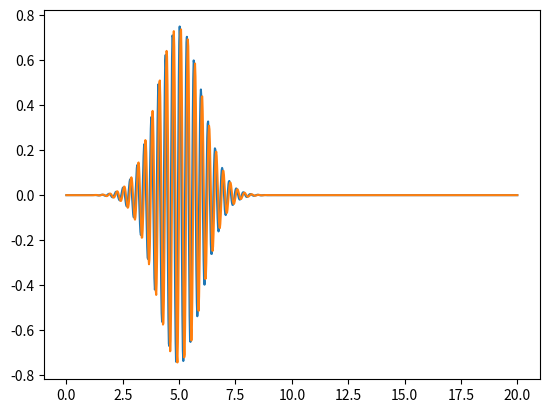

Python code for this plot:
import numpy as np
from matplotlib import pyplot as plt
import scipy.integrate

a = np.array((1,2,3))
print( a**2)

#constants
hbar, m = 1, 1
k0, L = 20, 20
Nx = 1000 # number of x-values
dx = L / (Nx - 1)
sigmax = 1
x0 = 5

#Find values 
dt = 0.01
E = (hbar * k0) ** 2 / 2 / m
omega = E / hbar


def psi_I(x, t):
    return np.exp(-(x - x0)**2 / (2 * sigmax**2)) * np.sin(k0 * x - omega * t)
                  
def psi_R(x,t):
    return np.exp(-(x - x0)**2 / (2 * sigmax **2)) * np.cos(k0 * x - omega * t)

x = np.linspace(0, L, Nx)
psi_I_init = psi_I(x, 0)
psi_R_init = psi_R(x, 0)

C_0 = np.trapz(psi_I(x, 0)**2 + psi_R(x, 0)**2, dx = dx)
psi_R_init = psi_R(x, 0) / np.sqrt(C_0)

C_1 = np.trapz(psi_R(x, dt/ 2)**2 + psi_R(x, dt / 2)**2, dx = dx)
psi_I_init = psi_R(x, dt/2) / np.sqrt(C_1)

print(C_0, C_1)

plt.plot(x, psi_R_init)

plt.show()
plt.plot(x, psi_I_init)
plt.show()